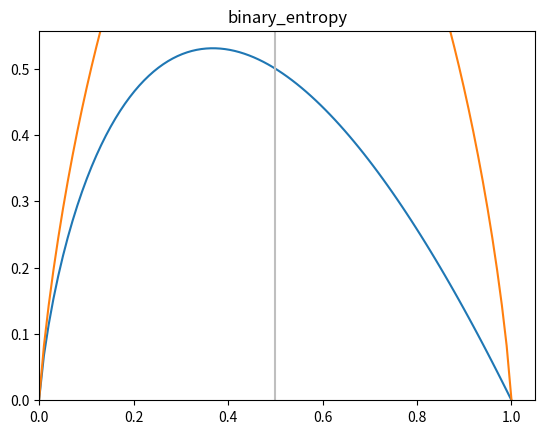

Write the Python code that produced this figure.
"""
Decision Tree

= NamedTuple을 상속받는 클래스를 이용해 면접자(Candidate)들의 스펙을 정리하고,
각 스펙에 따라 합격 여부를 조사해 어떤 스펙이 합격에 영향을 미쳤는지 알아보자.
"""
import math
import numpy as np
import matplotlib.pyplot as plt

from collections import namedtuple, Counter, defaultdict
from typing import NamedTuple, Any


# Candidate = namedtuple('Candidate', ('level', 'lang', 'tweets', 'phd', 'result'))
# ~> 클래스 선언 방식은 이 방식과 결과는 같지만 이 방법에서는 default를 설정 할 수 없다.

class Candidate(NamedTuple):
    """ NamedTuple을 상속받는 Candidate 클래스 선언 """
    level: str
    lang: str
    tweets: bool
    phd: bool
    result: bool=None # field의 default 설정


def uncertainty(p):
    """
    0 <= p <= 1
    p = 0이면, 항상 발생하지 않는다고 '확신'할 수 있다. 즉, 불확실성이 없다.
    또한, p = 1이면, 항상 발생한다고 '확신'할 수 있다. 즉, 불확실성이 없다.
    그러나 0 < p < 1이면, 발생할 수도, 발생하지 않을수도 있다. 즉, 불확실성이 있다.
    """
    return -p * math.log(p, 2)


def entropy(class_probabilities):
    """
    주어진 확률들의 리스트에 대해서 '엔트로피'를 계산
    E = sum(i)[uncertainty(p_i)] = (-p_1 * math.log(p_1)) + (-p_2 * math.log(p_2)) + ...

    엔트로피 : 불확실한 정도
    불확실성이 크다 ~~~> 엔트로피가 크다.
    불확실성이 작다 ~~~> 엔트로피가 작다.
    즉, '확실하다'면 '엔트로피'는 '0'이다(없다).
    """
    ent = 0
    for p in class_probabilities:
        ent += uncertainty(p)

    return ent


def binary_entropy(p):
    """
    사건이 발생할 확률 p, 발생하지 않을 확률 1-p
    Entropy = (-p * log(p)) + (-(1-p) * log(1-p))
    """

    return uncertainty(p) + uncertainty(1-p)


def class_probabilities(labels):
    """
    Candidate의 합/불합을 예측하기 위해, 어떤 스펙을 선택해 의사를 결정할 지 판별
    따라서 각 스펙(label)의 확률을 계산
    """
    total_count = len(labels)
    counts = Counter(labels) # Counter() ~> {label_1: cnt_1, label_2: cnt_2, ...} dict와 비슷하고 개수를 세준다.
    print(counts)
    probabilities = []
    for count in counts.values():
        p = count / total_count # 각 label의 확률
        probabilities.append(p)
    # probabilities = [count/total_count for count in counts.values()]

    return probabilities


def partition_by(dataset, attr_name):
    """
    NamedTuple들의 리스트로 이루어진 dataset을
    NamedTuple의 특정 attribute(label)별로 파티셔닝을 하자.
    (label 별로 dataset의 data를 분할)
    """
    partitions = defaultdict(list) # list를 value로 갖는 dict
    for sample in dataset:
        # 해당 attr_name의 값을 찾아서 dict의 key로 sample을 저장한다.
        key = getattr(sample, attr_name) # getattr ~> attribute를 가져온다.
        partitions[key].append(sample)

    return partitions


def partition_entropy_by(dataset, by_partition, by_entropy):
    """
    by_partition으로 분리된 각 파티션에서 by_entropy를 기준으로 엔트로피를 각각 계산하고,
    파티션 내에서의 (엔트로피 * 파티션 비율)의 sum을 리턴.

    by_partition : 파티셔닝을 할 기준
    by_entropy : 엔트로피를 구할 기준

    by_partition으로 나누어진 그룹 중에서 by_entropy가 True / False를 파악하고, 그 확률을 계산한다.
    그리고 확률. 즉, 엔트로피에 그 그룹의 비율을 곱해서 모두 더해 리턴하는 함수.
    ---> ((엔트로피 * 파티션 비율)의 sum)
    이렇게 구해진 엔트로피는 'by_partition'으로 들어온 레이블이 'by_entropy' 레이블에 대해 갖는 엔트로피가 된다.

    ex) partition_entropy_by(candidates, 'level', 'result')
    ~> 지원자들을 level별로 파티션으로 나누어, 그 그룹별로 합격한 사람이 누구인가?(True / False로 나타남)
        그렇다면, 파티셔닝된 그룹별 합격(True)의 확률은 어떻게 되는가? 즉, 엔트로피는 어떻게 되는가?
        그리고 그 엔트로피에 그 그룹의 비율을 곱하고 모두 더해 전체 엔트로피를 구하고 리턴하자.
    """
    # 데이터셋을 파티셔닝
    partitions = partition_by(dataset, by_partition)
    # 각 label의 리스트 생성(각 label별 확률 계산 위함)
    labels = []
    for partition in partitions.values(): # 각 파티션에 속한 sample들의 개수만큼 반복
        # 각 파티션에 속한 샘플들을 찾아서
        values = []
        for sample in partition: # 파티션의 원소 개수만큼
            values.append(getattr(sample, by_entropy)) # by_entropy을 attribute로 가져온다.
        labels.append(values)
    print(labels)
    # 각 파티션이 차지하는 비율을 계산하고, 각 파티션의 엔트로피에 그 비율을 곱해주기 위해서
    total_count = sum(len(label) for label in labels) # 총 label 개수(Senior 5개, Mid 4개, Junior 5개)
    ent = 0
    for label in labels:
        cls_prob = class_probabilities(label) # 파티션 당, 레이블 별 확률 계산
        part_ent = entropy(cls_prob) # 파티션 당, 엔트로피 계산
        ent += part_ent * (len(label) / total_count)
        # ~> 전체 엔트로피 = sum(그룹당 엔트로피 * 레이블의 확률)
        # 이 전체 엔트로피는 그 레이블이 어떤 레이블에 대해 갖는 엔트로피를 의미한다.

    return ent


class Leaf(NamedTuple):
    """ NamedTuple을 상속받는 잎 노드(터미널 노드) 클래스 선언 """
    value: Any


class Split(NamedTuple):
    """ NamedTuple을 상속받는 Split(트리에서 가지가 분기되는 기준)클래스 선언 """
    attribute: str
    subtree: dict


def predict(model, sample):
    """ 우리가 구현한 의사결정나무 모델로 sample 지원자의 합격/불합격을 예측 """
    if isinstance(model, Leaf): # model이 Leaf() 상태라면 (터미널 노드에 도달했으면)
        return model.value # model의 value(합격(True)/불합격(False))을 리턴한다.

    subtree_key = getattr(sample, model.attribute)
    print('subtree_key : ', subtree_key)
    # sample에서 model(트리)의 attribute를 꺼내어 subtree의 key로 사용한다.
    # ~> 만약, 모델의 attribute가 'level'이면, sample에서 'Senior' 또는 'Mid', 'Junior'를 꺼낸다.
    # 왜냐? subtree가 아닌 경우, 가지를 따라 분기해야 하기 떄문에
    # sample이 attribute로 가지고 있는 값을 찾아서 해당 가지로 내려간다.

    subtree = model.subtree[subtree_key]
    # subtree_key로 모델에서 subtree를 찾아 가겠다.
    # 만약, key가 'Senior'면 'Senior'를 기준으로 분기되어 생성된 트리로 가겠다.

    return predict(subtree, sample)
    # 재귀함수로 자기 자신인 predict()를 다시 호출해,
    # 다시 model에 subtree를, sample에 sample을 다시 넣고 탐색.


def build_tree(dataset, by_splits, target):
    """
    예측을 위한 데이터의 tree 모델 생성
    dataset : 예측의 대상이 될 데이터 세트
    by_splits : 분기의 기준이 될 label(attribute)
    target : 알아내고자 하는 결과 (합격(True) / 불합격(False))
    """
    print('\n >>> Building Tree ... <<<')
    print(f'len(dataset) : {len(dataset)} / dataset : {dataset}')
    print(f'by_splits는 {by_splits} / target은 {target}')

    # target의 개수를 카운트 {True(합격): x명, False(불합격): y명}
    target_counts = Counter(getattr(sample, target) for sample in dataset)
    print(f'target_counts = {target_counts}') # target_counts = Counter({True: 9, False: 5})
    # ~> sample의 target이 True인지 False인지를 가져와서 카운트 (현재 Counter() 객체의 len은 2)

    # Counter() 객체 생성해, len(Counter) == 1이면 터미널노드가 되므로(결과가 1개뿐이므로) Leaf()를 생성하고 종료.
    if len(target_counts) == 1:
        keys = list(target_counts.keys())
        # dict 타입의 keys()가 리턴하는 타입은 리스트가 아니기 때문에 '[] 연산자'는 사용 불가.
        result = keys[0] # ~> True 또는 False 중 하나
        leaf = Leaf(result)
        print('leaf : ', leaf)
        return leaf

    # len(by_splits) == 0이면, 트리의 깊이(depth)가 0. 즉, 더이상 서브트리를 나눌 기준이 없을 때,
    if not by_splits: # if len(by_splits) == 0
        return Leaf(list(target_counts.keys())[0]) # ~> 남은 분할 기준은 터미널 노드가 되고, 이를 리턴한다.

    # len(Counter) != 1이면 터미널 노드가 아니므로 특정 label로 파티션을 나눌수 있다.
    # by_split(분기의 기준)의 각 변수로 파티션을 구성하고, 파티션 별로 엔트로피를 계산하여
    # 엔트로피가 가장 낮은(불확실성이 작은) 변수를 선택한다.

    # 먼저 partition_entropy_by(dataset, by_split, by_entropy)를 호출 할 수 있는 'Wrapper(helper) 함수' 작성
    def splitted_entropy(split_attr):
        result = partition_entropy_by(dataset, split_attr, target)
        print('Splitted entropy = ', result)
        return result
    best_splitted = min(by_splits, key=splitted_entropy)
    print('best_splitted = ', best_splitted)
    # ~~~> min, max, sort등의 함수는 전달받은 리스트에서 key를 이용해 그 결과를 찾는데,
    # key에 partition_entropy_by(dataset, split_attr, target) 함수를 주기 위해서는 파라미터를 3개 전달해야 한다.
    # 그러나 우리는 'by_splits' 리스트 하나만 가지고 있으므로 파라미터를 1개만 줄 수 있다.
    # 따라서 'Wrapper 함수'로 '감싸주어서' 파라미터 1개를 전달해주고,
    # 나머지 2개의 파라미터는 이미 가지고 있는 변수를 사용할 수 있게하고,
    # 그 Wrapper 함수의 리턴값을 'key'로 하여 min(by_splits) 함수를 실행한다.
    # 즉, 'by_splits' 리스트가 'splitted_entropy(split_attr)'로 들어가고,
    # 그 안에서 'partition_entropy_by(dataset, split_attr, target)'가 실행되어 결과를 리턴하면 그 결과값이 key가 되는것.
    # 그리고 그 key로 'by_splits'의 최소값을 찾는다.

    # 그리고 이렇게 선택된 변수(엔트로피가 최소인 변수)로 파티션을 구성하고,
    partitions = partition_by(dataset, best_splitted)
    print('partitions : ', partitions)
    # ~> 엔트로피가 가장 낮은 'level'에 따라서 파티션을 나눈것을 확인 할 수 있다.

    # 그 변수를 제외한 나머지 변수들로 다음 트리를 구성하게 됨.(위 과정 반복)
    by_splits.remove(best_splitted) # ~> branch 기준 리스트에서 선택된 변수 제거
    print('제거 후 by_splits : ', by_splits)
    subtree = {k: build_tree(subset, by_splits, target) for k, subset in partitions.items()}
    # ~> build_tree() 함수를 사용해서 다음 트리(subtree)를 구성

    # Split 객체를 생성하고 리턴 ~~~> 다음 분기 조건이 된다.
    return Split(best_splitted, subtree)


if __name__ == '__main__':
    candidates = [Candidate('Senior', 'Java', False, False, False),
                  Candidate('Senior', 'Java', False, True, False),
                  Candidate('Mid', 'Python', False, False, True),
                  Candidate('Junior', 'Python', False, False, True),
                  Candidate('Junior', 'R', True, False, True),
                  Candidate('Junior', 'R', True, True, False),
                  Candidate('Mid', 'R', True, True, True),
                  Candidate('Senior', 'Python', False, False, False),
                  Candidate('Senior', 'R', True, False, True),
                  Candidate('Junior', 'Python', True, False, True),
                  Candidate('Senior', 'Python', True, True, True),
                  Candidate('Mid', 'Python', False, True, True),
                  Candidate('Mid', 'Java', True, False, True),
                  Candidate('Junior', 'Python', False, True, False)]

    # uncertainty() 함수 그래프
    x_pts = np.linspace(0.0001, 1, 100) # 0.0001 ~ 1의 범위를 100개로 분할, 포인트 x 생성
    y_pts = [uncertainty(p) for p in x_pts] # 함수 uncertainty()의 x에 따른 y
    plt.plot(x_pts, y_pts)
    plt.xlim(0.0) # 0 <= x만 그래프로
    plt.ylim(0.0) # 0 <= y만 그래프로
    plt.title('f(x) = -p * log(p)')
    plt.show()

    # binary_entropy() 함수 그래프
    x_pts = np.linspace(0.0001, 0.9999, 100)
    y_pts = [binary_entropy(p) for p in x_pts]
    plt.plot(x_pts, y_pts)
    plt.xlim(0.0)
    plt.ylim(0.0)
    plt.axvline(x=0.5, color='0.75')
    plt.title('binary_entropy')
    plt.show()

    # entropy() 함수 테스트
    rain_prob = [1] # 비가 반드시 온다.
    ent = entropy(rain_prob)
    print('entropy = ', ent) # entropy =  0.0

    rain_prob = [0.5, 0.5] # 비가 올 확률 0.5, 안 올 확률 0.5
    ent = entropy(rain_prob)
    print('entropy = ', ent) # entropy =  1.0

    rain_prob = [0.9, 0.1] # 비가 올 확률 0.9, 안 올 확률 0.1
    ent = entropy(rain_prob)
    print('entropy = ', ent) # entropy =  0.4689955935892812

    # class_probabilities() 함수 테스트
    level = ['Junior', 'Senior', 'mid', 'Junior']
    # P('Junior') = 2/4, P('Senior') = 1/4, P('Mid') = 1/4
    cls_prob = class_probabilities(level)
    print(cls_prob)
    # Counter({'Junior': 2, 'Senior': 1, 'mid': 1})
    # [0.5, 0.25, 0.25]

    # partition_by() 함수 테스트
    partition_by_level = partition_by(candidates, 'level')
    print('partition_by_level = ', partition_by_level)

    partition_by_tweets = partition_by(candidates, 'tweets')
    print('partition_by_tweets = ', partition_by_tweets)

    # partition_entropy_by() 함수
    ent_level = partition_entropy_by(candidates, 'level', 'result')
    print(ent_level)
    # [[False, False, False, True, True], [True, True, True, True], [True, True, False, True, False]]
    # Counter({False: 3, True: 2}) ~~~> 'Senior' 파티션에서 F=3, T=2(불합격 3명, 합격 2명)
    # Counter({True: 4}) ~~~> 'Mid'파티션에서 T=4(합격 4명)
    # Counter({True: 3, False: 2}) ~~~> 'Junior' 파티션에서 T=3, F=2(합격 3명, 불합격 2명)
    # 0.6935361388961918 ~~~> 'level'이 'result'에 대해 갖는 엔트로피

    ent_lang = partition_entropy_by(candidates, 'lang', 'result')
    print(ent_lang)
    # [[False, False, True], [True, True, False, True, True, True, False], [True, False, True, True]]
    # Counter({False: 2, True: 1}) # ~~~> 'Java' 파티션에서 합격 2명 불합격 1명
    # Counter({True: 5, False: 2}) # ~~~> 'Python' 파티션에서 합격 5명, 불합격 2명
    # Counter({True: 3, False: 1}) # ~~~> 'R' 파티션에서 합격 3명, 불합격 1명
    # 0.8601317128547441 ~~~> 'lang'가 'result'에 대해 갖는 엔트로피

    ent_tweets = partition_entropy_by(candidates, 'tweets', 'result')
    print(ent_tweets)
    # [[False, False, True, True, False, True, False], [True, False, True, True, True, True, True]]
    # Counter({False: 4, True: 3}) ~~~> 트위터를 안 하는 사람 파티션에서 불합격 4명, 합격 3명
    # Counter({True: 6, False: 1}) ~~~> 트위터를 하는 사람 파티션에서 합격 6명, 불합격 1명
    # 0.7884504573082896 ~~~> 'tweets'가 'result'에 대해 갖는 엔트로피

    ent_phd = partition_entropy_by(candidates, 'phd', 'result')
    print(ent_phd)
    # [[False, True, True, True, False, True, True, True], [False, False, True, True, True, False]]
    # Counter({True: 6, False: 2}) ~~~> 박사학위가 없는 사람 파티션에서 합격 6명, 불합격 2명
    # Counter({False: 3, True: 3}) ~~~> 박사학위가 있는 사람 파티션에서 불합격 3명, 합격 3명
    # 0.8921589282623617 ~~~> 'phd'가 'result'에 대해 갖는 엔트로피

    # leaf 클래스 / Split 테스트
    hire_tree = Split('level', {'Senior': Split(
                                    'tweets',
                                    {True: Leaf(True), False: Leaf(False)}),
                                'Mid': Leaf(True),
                                'Junior': Split(
                                    'phd',
                                    {True: Leaf(False), False: Leaf(True)}
                                )})
    # 우리가 구성한 'Candidate'의 스펙으로 보면 'level'이라는 label(attribute)에서,
    # 'Senior', 'Junior'라는 분기 기준으로 분기하게 되면,
    # 각각 다시 'tweets', 'phd'라는 노드로 갈라지게 되므로 Split() 클래스를 value로 갖고,
    # 'Mid'라는 기준으로 분기하면 바로 터미널 노드가 되므로(합격(True)이므로) Leaf() 클래스를 value로 갖는다.

    # 'Senior'의 tweets' 분기 기준 역시 True(사용O)/False(사용x)라는 기준으로 갈라지게 되므로 또 Split() 클래스를 갖는다.
    # 그리고 True라면 합격, False라면 불합격이므로 {True: Leaf(True), False: Leaf(False)}를 dict로 갖는다.

    # 'Junior'의 'phd; 분기 기준 역시 True(있다)/False(없다)라는 기준으로 갈라지므로 Split() 클래스를 갖고,
    # True라면 불합격, False라면 합격이므로 {True: Leaf(False), False: Leaf(True)}를 dict로 갖는다.

    # predict() 함수 테스트
    print(hire_tree)
    candidate_1 = Candidate('Senior', 'Java', False, False, False)
    result = predict(hire_tree, candidate_1)
    print('candidate_1 result = ', result)

    print(hire_tree)
    candidate_2 = Candidate('Mid', 'Python', False, False, True)
    result = predict(hire_tree, candidate_2)
    print('candidate_2 result = ', result)

    # build_tree 함수 테스트
    tree = build_tree(candidates, ['level', 'lang', 'tweets', 'phd'], 'result')
    # ~> candidate의 데이터 셋을 ['level', 'lang', 'tweets', 'phd']를 기준으로 트리를 구성하여 'result'를 알아보겠다.
    print(tree)